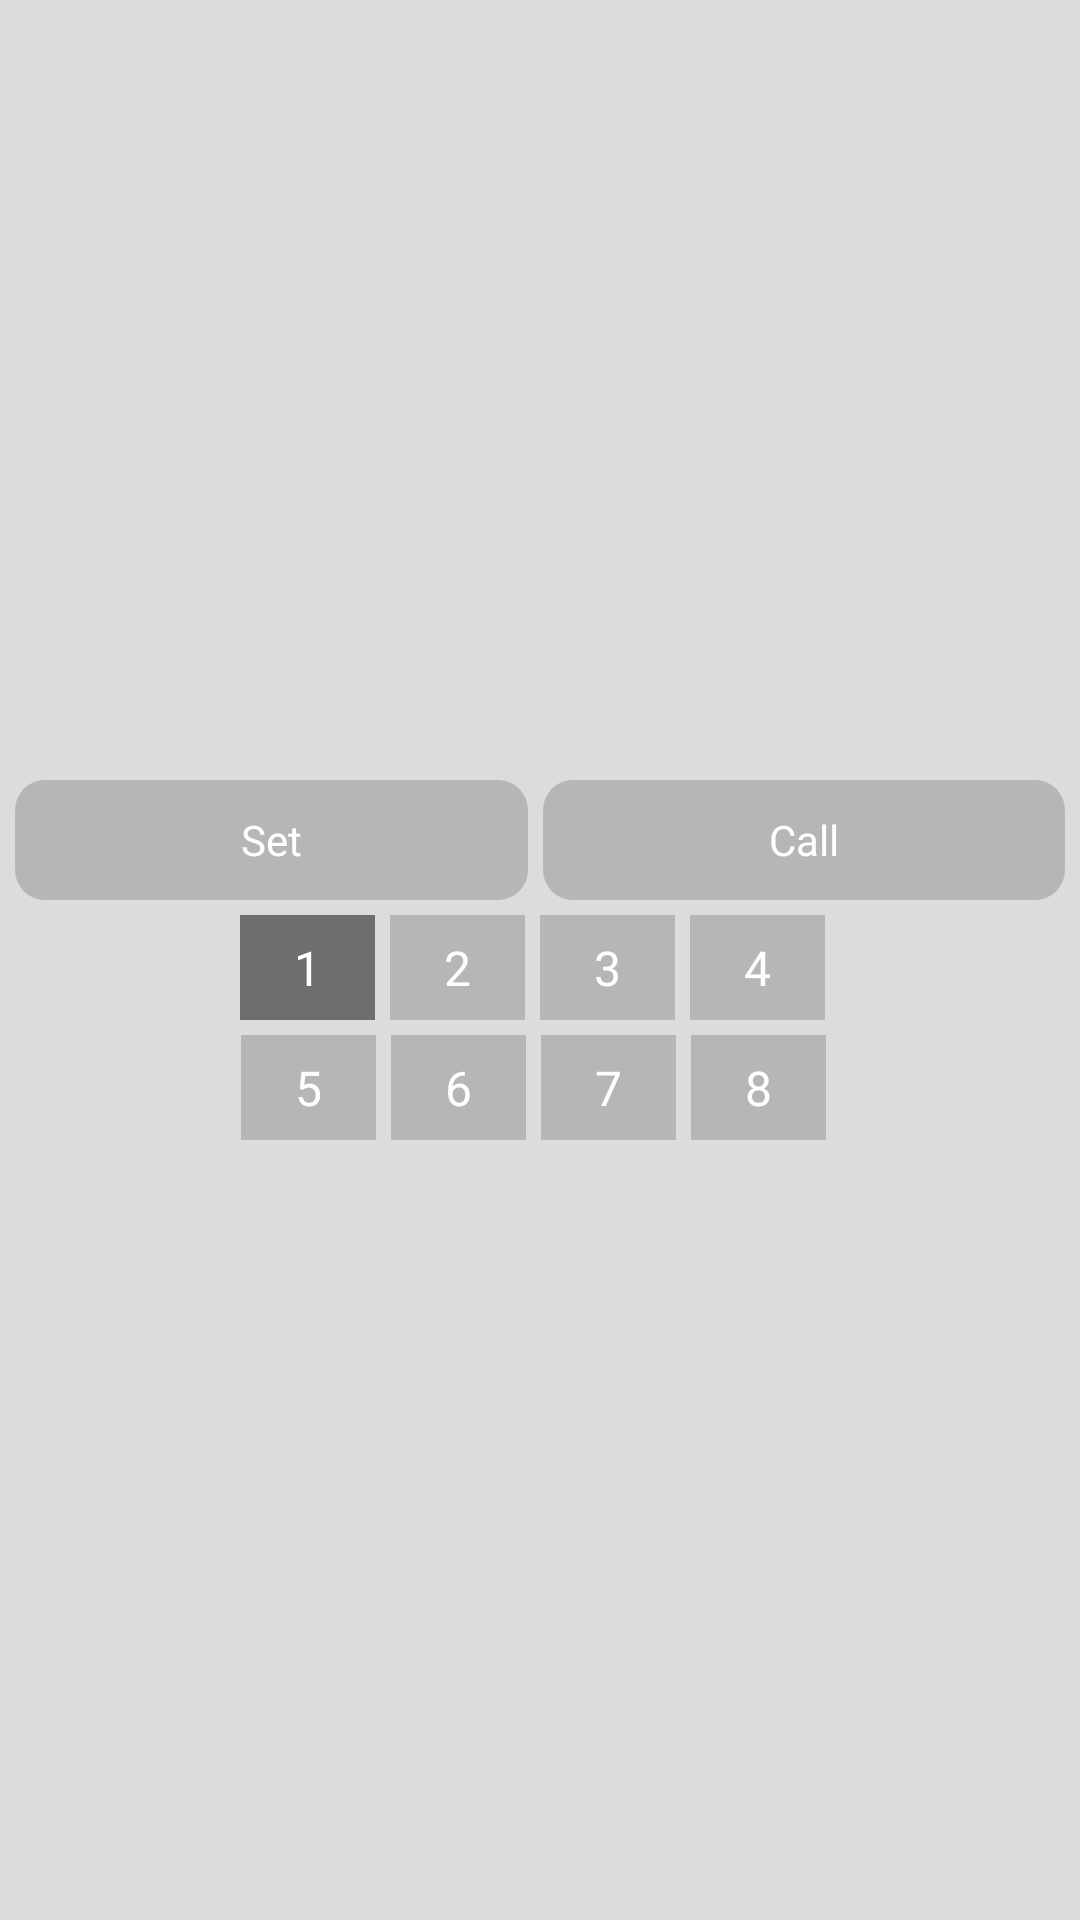

Android layout source for this screen:
<!-- AndroidManifest.xml: application theme AppTheme -->
<!-- res/layout/popview_preset.xml -->
<?xml version="1.0" encoding="utf-8"?>
<LinearLayout xmlns:android="http://schemas.android.com/apk/res/android"
    android:layout_width="wrap_content"
    android:layout_height="wrap_content"
    android:background="@color/popview_bg"
    android:gravity="center"
    android:orientation="vertical"
    android:padding="5dip" >

    <LinearLayout
        android:layout_width="match_parent"
        android:layout_height="wrap_content"
        android:gravity="center"
        android:orientation="horizontal" >

        <Button
            android:id="@+id/btn_preset_set"
            android:layout_width="wrap_content"
            android:layout_height="40dp"
            android:layout_weight="1"
            android:background="@drawable/click_btn_bg"
            android:padding="3dp"
            android:text="@string/btn_preset_set"
            android:textColor="@color/font_btn" />

        <Button
            android:id="@+id/btn_preset_call"
            android:layout_width="wrap_content"
            android:layout_height="40dp"
            android:layout_marginLeft="5dp"
            android:layout_weight="1"
            android:background="@drawable/click_btn_bg"
            android:padding="3dp"
            android:text="@string/btn_preset_call"
            android:textColor="@color/font_btn" />
    </LinearLayout>

    <RadioGroup
        android:id="@+id/radio_group_preset"
        android:layout_width="200dp"
        android:layout_height="wrap_content"
        android:layout_marginTop="5dp"
        android:orientation="horizontal" >

        <RadioButton
            android:id="@+id/radio_quality_0"
            android:layout_width="45dip"
            android:layout_height="35dip"
            android:background="@drawable/radio_bg"
            android:button="@null"
            android:checked="true"
            android:gravity="center"
            android:text="@string/btn_preset_1"
            android:textColor="@color/font_btn" />

        <RadioButton
            android:id="@+id/radio_quality_1"
            android:layout_width="45dip"
            android:layout_height="35dip"
            android:layout_marginLeft="5dp"
            android:background="@drawable/radio_bg"
            android:button="@null"
            android:gravity="center"
            android:text="@string/btn_preset_2"
            android:textColor="@color/font_btn" />

        <RadioButton
            android:id="@+id/radio_quality_2"
            android:layout_width="45dip"
            android:layout_height="35dip"
            android:layout_marginLeft="5dp"
            android:background="@drawable/radio_bg"
            android:button="@null"
            android:gravity="center"
            android:text="@string/btn_preset_3"
            android:textColor="@color/font_btn" />

        <RadioButton
            android:id="@+id/radio_quality_3"
            android:layout_width="45dip"
            android:layout_height="35dip"
            android:layout_marginLeft="5dp"
            android:background="@drawable/radio_bg"
            android:button="@null"
            android:gravity="center"
            android:text="@string/btn_preset_4"
            android:textColor="@color/font_btn" />

        <RadioButton
            android:id="@+id/radio_quality_4"
            android:layout_width="45dip"
            android:layout_height="35dip"
            android:layout_marginLeft="-195dp"
            android:layout_marginTop="40dip"
            android:background="@drawable/radio_bg"
            android:button="@null"
            android:gravity="center"
            android:text="@string/btn_preset_5"
            android:textColor="@color/font_btn" />

        <RadioButton
            android:id="@+id/radio_quality_5"
            android:layout_width="45dip"
            android:layout_height="35dip"
            android:layout_marginLeft="5dp"
            android:layout_marginTop="40dp"
            android:background="@drawable/radio_bg"
            android:button="@null"
            android:gravity="center"
            android:text="@string/btn_preset_6"
            android:textColor="@color/font_btn" />

        <RadioButton
            android:id="@+id/radio_quality_6"
            android:layout_width="45dip"
            android:layout_height="35dip"
            android:layout_marginLeft="5dp"
            android:layout_marginTop="40dp"
            android:background="@drawable/radio_bg"
            android:button="@null"
            android:gravity="center"
            android:text="@string/btn_preset_7"
            android:textColor="@color/font_btn" />

        <RadioButton
            android:id="@+id/radio_quality_7"
            android:layout_width="45dip"
            android:layout_height="35dip"
            android:layout_marginLeft="5dp"
            android:layout_marginTop="40dp"
            android:background="@drawable/radio_bg"
            android:button="@null"
            android:gravity="center"
            android:text="@string/btn_preset_8"
            android:textColor="@color/font_btn" />
    </RadioGroup>

</LinearLayout>
<!-- resources referenced by this layout -->
<resources>
  <color name="font_btn">#fefefe</color>
  <color name="popview_bg">#dbdddd</color>
  <!-- drawable click_btn_bg (drawable) -->
  <?xml version="1.0" encoding="utf-8"?>
  <selector xmlns:android="http://schemas.android.com/apk/res/android">
      
      <item android:drawable="@drawable/click_btn_pre" android:state_enabled="true" android:state_pressed="true"/> 
      <item android:drawable="@drawable/click_btn_pre" android:state_enabled="true" android:state_focused="true"/> 
      <item android:drawable="@drawable/click_btn_pre" android:state_enabled="true" android:state_selected="true"/> 
      <item android:drawable="@drawable/click_btn_nor" android:state_enabled="true"/> 
      
  </selector>
  <!-- drawable radio_bg (drawable) -->
  <?xml version="1.0" encoding="utf-8"?>
  <selector xmlns:android="http://schemas.android.com/apk/res/android">
  
      
      <item android:drawable="@drawable/radio_bg_nor" android:state_checked="false"/>
  
      
      <item android:drawable="@drawable/radio_bg_sel" android:state_checked="true"/>
  
  </selector>
  <string name="btn_preset_1">1</string>
  <string name="btn_preset_2">2</string>
  <string name="btn_preset_3">3</string>
  <string name="btn_preset_4">4</string>
  <string name="btn_preset_5">5</string>
  <string name="btn_preset_6">6</string>
  <string name="btn_preset_7">7</string>
  <string name="btn_preset_8">8</string>
  <string name="btn_preset_call">Call</string>
  <string name="btn_preset_set">Set</string>
  <style name="AppTheme" parent="AppBaseTheme">
          <item name="android:windowNoTitle">true</item>
      </style>
  <!-- drawable click_btn_pre (drawable) -->
  <?xml version="1.0" encoding="utf-8"?>
  <shape xmlns:android="http://schemas.android.com/apk/res/android" >
  
  
  
      <solid android:color="@color/radio_bg_selected" />
  
      <corners android:radius="10dip" />
  
  </shape>
  <!-- drawable click_btn_nor (drawable) -->
  <?xml version="1.0" encoding="utf-8"?>
  <shape xmlns:android="http://schemas.android.com/apk/res/android" >
  
  
  
      <solid android:color="@color/radio_bg_normal" />
  
      
      <corners android:radius="10dip" />
  
  </shape>
  <!-- drawable radio_bg_nor (drawable) -->
  <?xml version="1.0" encoding="utf-8"?>
  <shape xmlns:android="http://schemas.android.com/apk/res/android" >
      <solid android:color="@color/radio_bg_normal" />   
  </shape>
  <!-- drawable radio_bg_sel (drawable) -->
  <?xml version="1.0" encoding="utf-8"?>
  <shape xmlns:android="http://schemas.android.com/apk/res/android" >
      <solid android:color="@color/radio_bg_selected" />   
  </shape>
  <style name="AppBaseTheme" parent="android:Theme.Light">
          
      </style>
  <color name="radio_bg_selected">#80000000</color>
  <color name="radio_bg_normal">#b6b6b7</color>
</resources>
